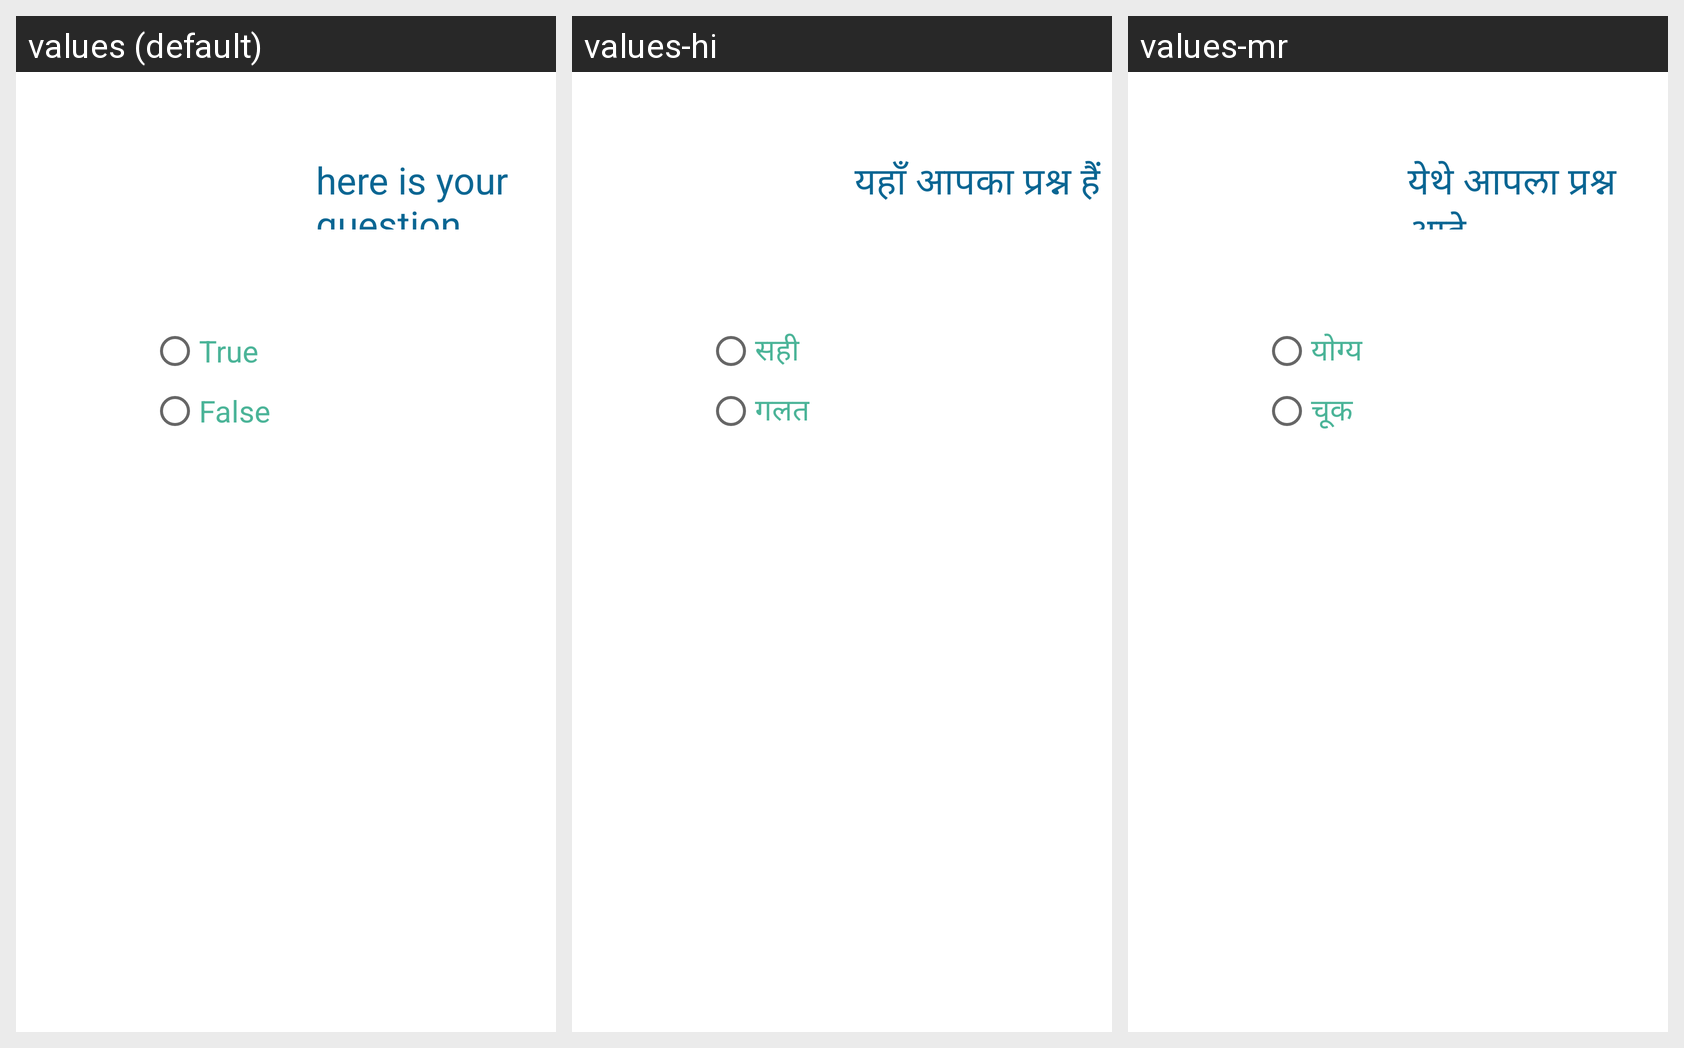

The same Android screen rendered under several of its app's locales, left to right. List the strings drawn on it with the default value and each locale's translation.
Android screen res/layout/answer_true_false.xml rendered under 3 locales, left to right: values (default), values-hi, values-mr. Device: Nexus 5 (rendered at 1080×1920; each locale shown at half size, 540×960, under a caption strip naming it); theme Theme.MaterialComponents.DayNight.NoActionBar.
Strings drawn on this screen, with the default value and each locale's value (text and hints the layout hard-codes, and strings that could not be matched under every locale, appear in the picture but are not listed):

true1
  values: True
  values-hi: सही
  values-mr: योग्य

false1
  values: False
  values-hi: गलत
  values-mr: चूक

here_is_your_question
  values: here is your question
  values-hi: यहाँ आपका प्रश्न हैं
  values-mr: येथे आपला प्रश्न आहे
